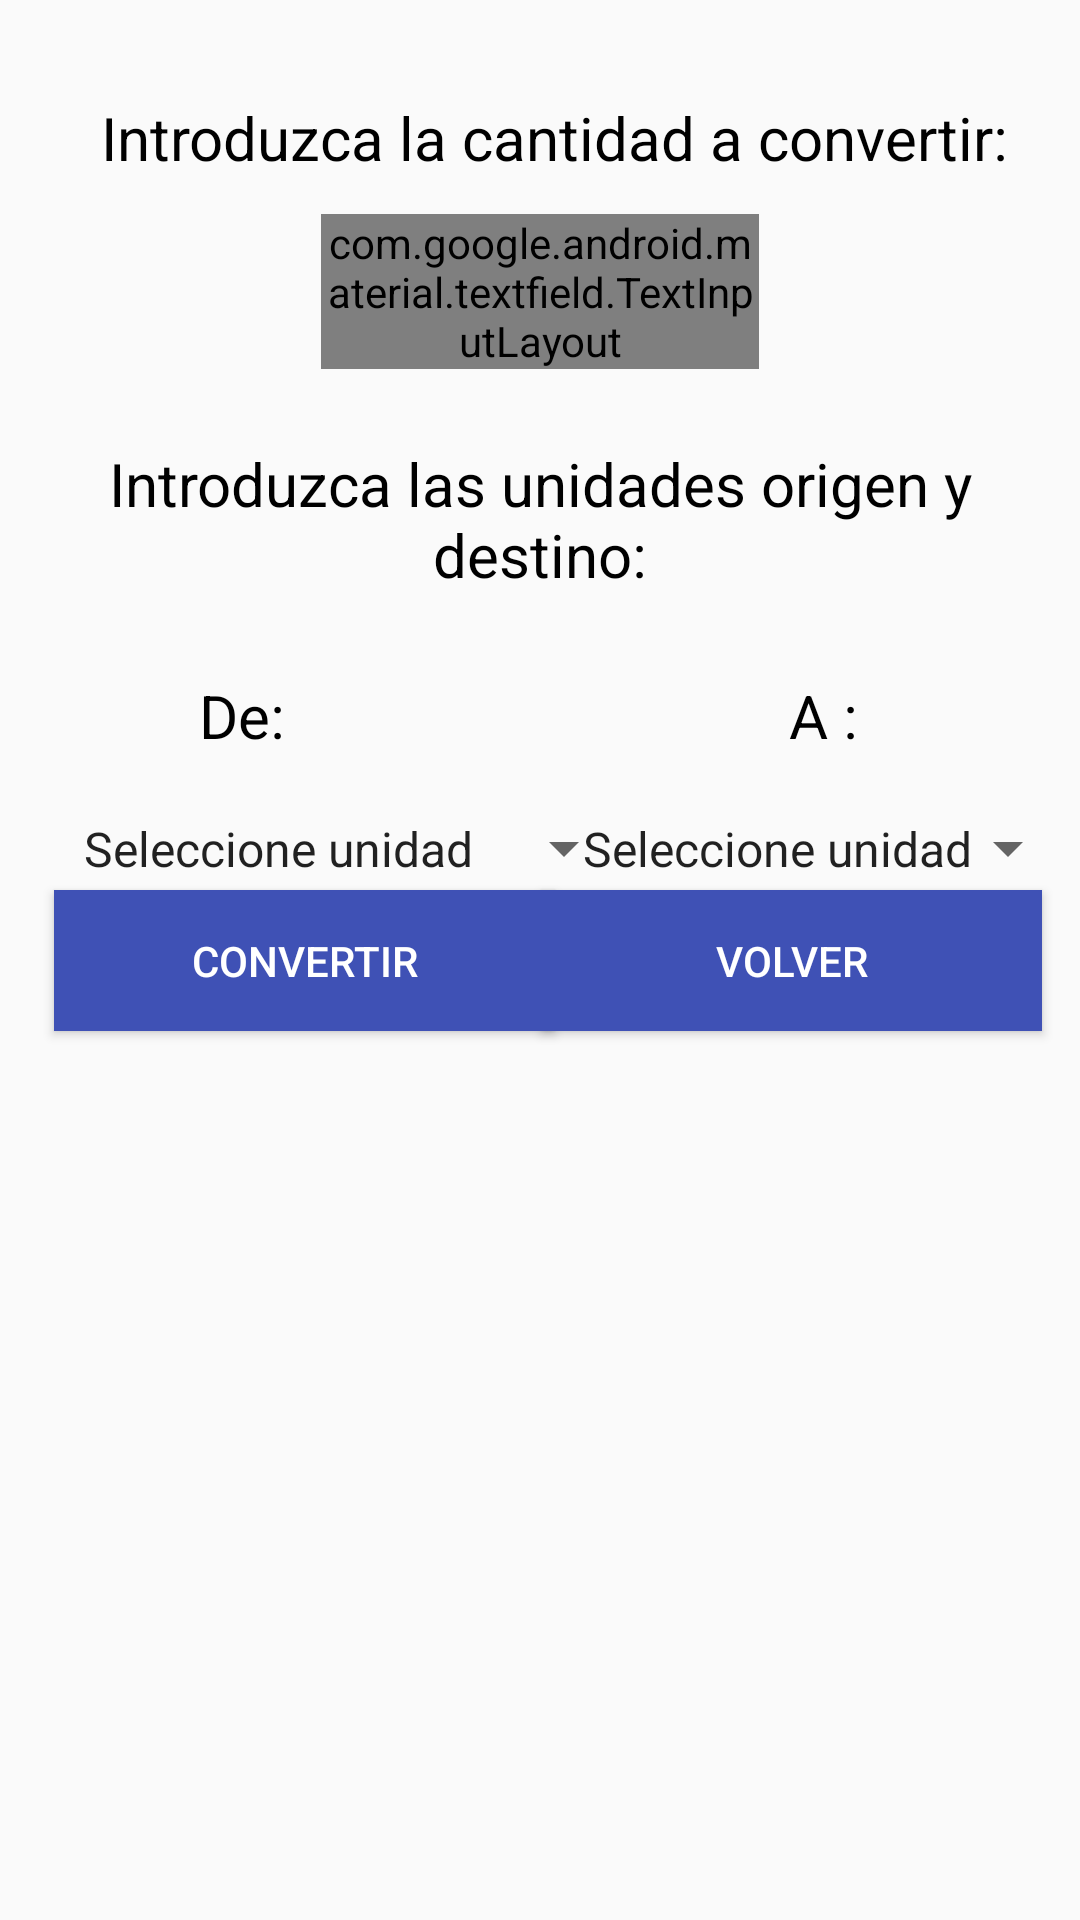

Here is an Android app screen rendered from its layout file. Give the layout XML and the strings, colors and styles it references.
<!-- AndroidManifest.xml: application theme AppTheme -->
<!-- res/layout/conversor_metros.xml -->
<?xml version="1.0" encoding="utf-8"?>
<androidx.constraintlayout.widget.ConstraintLayout xmlns:android="http://schemas.android.com/apk/res/android"
    xmlns:app="http://schemas.android.com/apk/res-auto"
    xmlns:tools="http://schemas.android.com/tools"
    android:layout_width="match_parent"
    android:layout_height="match_parent"
    tools:context=".ConversorMetros">
    <TextView
        android:id="@+id/textViewCantidad"
        android:layout_width="wrap_content"
        android:layout_height="wrap_content"
        android:paddingStart="20dp"
        android:paddingEnd="10dp"
        android:text="@string/introduzca_la_cantidad_a_convertir"
        android:textColor="@android:color/black"
        android:textSize="20sp"
        app:layout_constraintBottom_toBottomOf="parent"
        app:layout_constraintLeft_toLeftOf="parent"
        app:layout_constraintRight_toRightOf="parent"
        app:layout_constraintTop_toTopOf="parent"
        app:layout_constraintVertical_bias="0.053"/>

    <com.google.android.material.textfield.TextInputLayout
        android:id="@+id/textInputLayoutCantidad"
        style="@style/Widget.MaterialComponents.TextInputLayout.OutlinedBox"
        android:layout_width="146dp"
        android:layout_height="wrap_content"
        android:layout_marginTop="12dp"
        android:hint="@string/cantidad"
        app:boxStrokeColor="@android:color/black"
        app:hintTextColor="@android:color/black"
        app:layout_constraintEnd_toEndOf="parent"
        app:layout_constraintStart_toStartOf="parent"
        app:layout_constraintTop_toBottomOf="@+id/textViewCantidad"
        android:focusedByDefault="false">

        <com.google.android.material.textfield.TextInputEditText
            android:id="@+id/textInputCantidad"
            android:layout_width="match_parent"
            android:layout_height="wrap_content"
            android:inputType="numberDecimal"
            android:textColor="@android:color/black"
            android:hint="@string/cantidad"
            android:textColorHint="@android:color/darker_gray"/>

    </com.google.android.material.textfield.TextInputLayout>

    <TextView
        android:id="@+id/textViewUnidades"
        android:layout_width="wrap_content"
        android:layout_height="wrap_content"
        android:gravity="center"
        android:text="@string/introduzca_las_unidades_origen_y_destino"
        android:textColor="@android:color/background_dark"
        android:textSize="20sp"
        app:layout_constraintBottom_toBottomOf="parent"
        app:layout_constraintEnd_toEndOf="parent"
        app:layout_constraintLeft_toLeftOf="parent"
        app:layout_constraintRight_toRightOf="parent"
        app:layout_constraintStart_toStartOf="parent"
        app:layout_constraintTop_toBottomOf="@+id/textInputLayoutCantidad"
        app:layout_constraintVertical_bias="0.053"/>

    <TextView
        android:id="@+id/textViewUnidadesOrigen"
        android:layout_width="wrap_content"
        android:layout_height="wrap_content"
        android:layout_marginTop="15dp"
        android:text="@string/de"
        android:textColor="@android:color/background_dark"
        android:textSize="20sp"
        app:layout_constraintBottom_toBottomOf="parent"
        app:layout_constraintEnd_toEndOf="parent"
        app:layout_constraintHorizontal_bias="0.2"
        app:layout_constraintLeft_toLeftOf="parent"
        app:layout_constraintRight_toRightOf="parent"
        app:layout_constraintStart_toStartOf="@id/textViewUnidades"
        app:layout_constraintTop_toBottomOf="@+id/textViewUnidades"
        app:layout_constraintVertical_bias="0.029"/>

    <TextView
        android:id="@+id/textViewUnidadesDestino"
        android:layout_width="wrap_content"
        android:layout_height="wrap_content"
        android:layout_marginTop="15dp"
        android:gravity="center"
        android:text="@string/a"
        android:textColor="@android:color/background_dark"
        android:textSize="20sp"
        app:layout_constraintBottom_toBottomOf="parent"
        app:layout_constraintEnd_toEndOf="parent"
        app:layout_constraintHorizontal_bias="0.78"
        app:layout_constraintLeft_toLeftOf="parent"
        app:layout_constraintRight_toRightOf="parent"
        app:layout_constraintStart_toStartOf="parent"
        app:layout_constraintTop_toBottomOf="@+id/textViewUnidades"
        app:layout_constraintVertical_bias="0.029"/>

    <Spinner
        android:theme="@style/AppTheme"
        android:id="@+id/spinnerUnidadesOrigen"
        android:layout_width="212dp"
        android:layout_height="wrap_content"
        android:entries="@array/unidadesMetros"
        android:padding="20dp"
        android:spinnerMode="dropdown"
        app:layout_constraintEnd_toEndOf="parent"
        app:layout_constraintHorizontal_bias="0.0"
        app:layout_constraintStart_toStartOf="parent"
        app:layout_constraintTop_toBottomOf="@+id/textViewUnidadesOrigen"/>

    <Spinner
        android:theme="@style/AppTheme"
        android:id="@+id/spinnerUnidadesDestino"
        android:layout_width="wrap_content"
        android:layout_height="wrap_content"
        android:entries="@array/unidadesMetros"
        android:padding="20dp"
        app:layout_constraintBottom_toBottomOf="parent"
        app:layout_constraintEnd_toEndOf="parent"
        app:layout_constraintHorizontal_bias="1.0"
        app:layout_constraintStart_toEndOf="parent"
        app:layout_constraintStart_toStartOf="parent"
        app:layout_constraintTop_toBottomOf="@+id/textViewUnidadesDestino"
        app:layout_constraintVertical_bias="0.0"/>

    <Button
        android:id="@+id/buttonConvertir"
        android:layout_width="167dp"
        android:layout_height="47dp"
        android:background="#3F51B5"
        android:text="@string/convertir"
        android:textColor="#FFFFFF"
        app:layout_constraintBottom_toBottomOf="parent"
        app:layout_constraintEnd_toEndOf="parent"
        app:layout_constraintHorizontal_bias="0.094"
        app:layout_constraintStart_toStartOf="parent"
        app:layout_constraintTop_toTopOf="parent" />

    <Button
        android:id="@+id/buttonVolver"
        android:layout_width="167dp"
        android:layout_height="47dp"
        android:background="#3F51B5"
        android:text="@string/volver"
        android:textColor="#FFFFFF"
        app:layout_constraintBottom_toBottomOf="parent"
        app:layout_constraintEnd_toEndOf="parent"
        app:layout_constraintHorizontal_bias="0.934"
        app:layout_constraintStart_toStartOf="parent"
        app:layout_constraintTop_toTopOf="parent" />

    <TextView
        android:id="@+id/textViewResultado"
        android:layout_width="266dp"
        android:layout_height="93dp"
        android:textColor="#000000"
        android:textSize="18sp"
        android:textStyle="bold"
        app:layout_constraintBottom_toBottomOf="parent"
        app:layout_constraintEnd_toEndOf="parent"
        app:layout_constraintHorizontal_bias="0.496"
        app:layout_constraintStart_toStartOf="parent"
        app:layout_constraintTop_toTopOf="parent"
        app:layout_constraintVertical_bias="0.644"/>
</androidx.constraintlayout.widget.ConstraintLayout>
<!-- resources referenced by this layout -->
<resources>
  <string-array name="unidadesMetros">
          <item>Seleccione unidad</item>
          <item>Milímetro</item>
          <item>Centímetro</item>
          <item>Decímetro</item>
          <item>Metro</item>
          <item>Decámetro</item>
          <item>Hectómetro</item>
          <item>Kilómetro</item>
          <item>Miriámetro</item>
      </string-array>
  <string name="a">A :</string>
  <string name="cantidad">Cantidad</string>
  <string name="convertir">Convertir</string>
  <string name="de">De:</string>
  <string name="introduzca_la_cantidad_a_convertir">Introduzca la cantidad a convertir:</string>
  <string name="introduzca_las_unidades_origen_y_destino">Introduzca las unidades origen y destino:</string>
  <string name="volver">Volver</string>
  <style name="AppTheme" parent="Theme.AppCompat.Light.DarkActionBar">
          
          <item name="colorPrimary">@color/colorPrimaryDark</item>
          <item name="colorPrimaryDark">@color/colorPrimaryDark</item>
          <item name="colorAccent">@android:color/black</item>
          <item name="buttonTint">@android:color/black</item>
      </style>
  <!-- not gathered from this repository: default colours our renderer supplied (Android Studio template values) -->
  <color name="colorPrimaryDark">#FF3700B3</color>
</resources>
